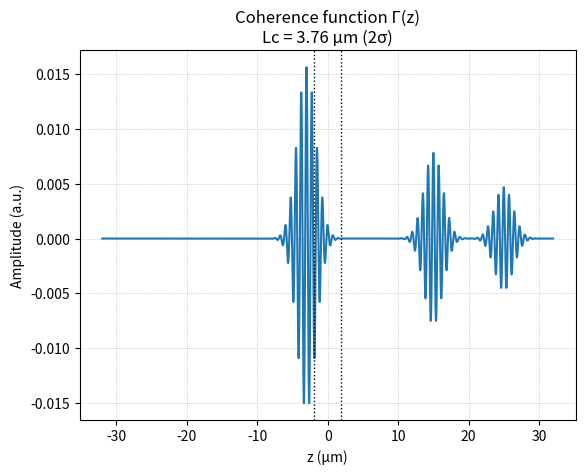
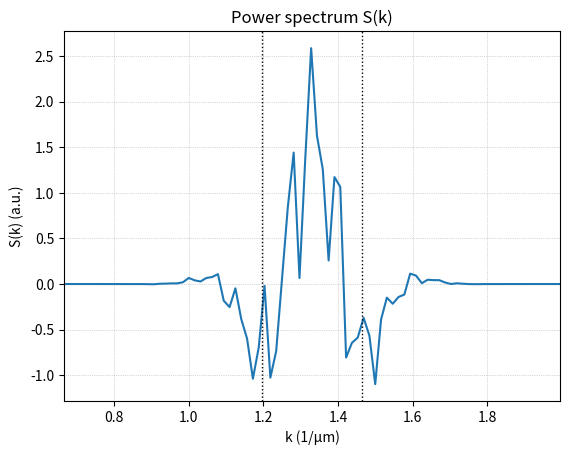
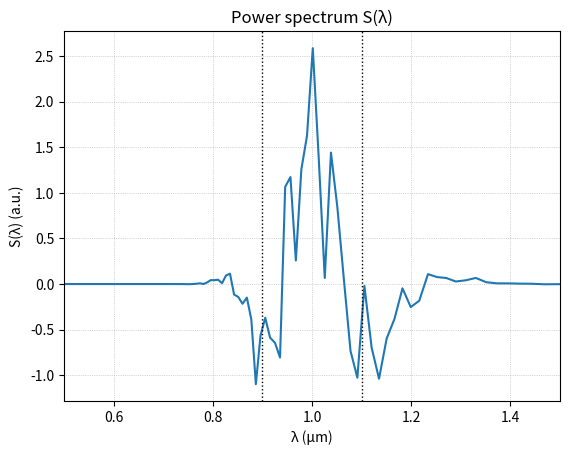
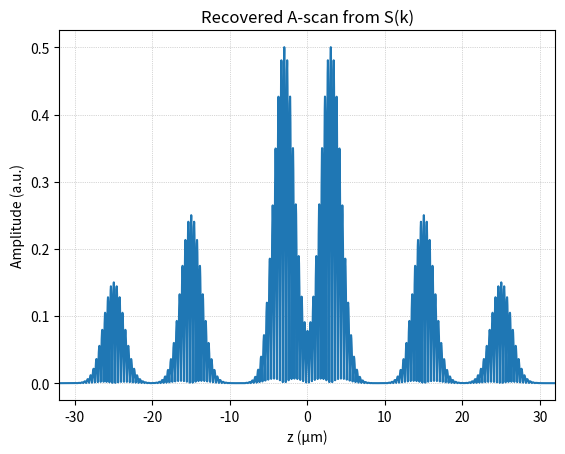

Here is the Python script that generated these plots, in order:
import numpy as np
import matplotlib.pyplot as plt

um = 1.0  # micrometer unit
lambda0 = 1*um     # central wavelength
Delta_lambda = 0.2*um # Bandwidth of the source
n = 1.33 # refractive index at the sample (and at the reference mirror)
k0 = n / lambda0 # wavenumber

# Calculate the coherence length from the wavelength bandwidth
Lc = lambda0**2 / (n * Delta_lambda)

# z-axis for optical path difference: covers some coherence lengths on each side
z_min = -32.0*um
z_max =  32.0*um
N = 4095  # number of points
z = np.linspace(z_min, z_max, N)

# Coherence function defined as a Gaussian envelope with waist = Lc/2
sigma = Lc / 2
Gamma = np.exp(-(z/sigma)**2) * np.cos(2*np.pi*k0*z)

# defined a sample reflecity r(z) as 3 delta funtions in depth
r = np.zeros_like(z)
depths = [-3*um, 15*um, 25*um]   
amplitudes = [1.0, 0.5, 0.3]
for depth, amp in zip(depths, amplitudes):
    idx = (np.abs(z - depth)).argmin()
    r[idx] = amp            


# calculater the interference signal as the convolution of r(z) and Gamma(z)
I_SR = np.convolve(r, Gamma, mode='same') * (z[1] - z[0])
# Power spectrum S(k) via FFT
dz = z[1] - z[0]
S_k = np.fft.fft(np.fft.ifftshift(I_SR))
S_k = np.real(np.fft.fftshift(S_k))

# Spatial frequency axis k (cycles/µm)
k_axis = np.fft.fftshift(np.fft.fftfreq(N, d=dz))
P_k = np.real(S_k)

Delta_k = 1 / Lc  # predicted Δk

# Convert S(k) to wavelength-domain spectrum S(λ)
mask = k_axis > 0
k_pos = k_axis[mask]
lambda_axis = n / k_pos        # λ = n/k
P_lambda = P_k[mask]

# Sort by wavelength
order = np.argsort(lambda_axis)
lambda_axis = lambda_axis[order]
P_lambda = P_lambda[order]


# recover the A-scan by inverse FFT of S(k)
I_SR_recovered = np.fft.ifftshift(np.fft.ifft(np.fft.ifftshift(S_k)))
I_SR_recovered = np.abs(I_SR_recovered) * N * dz       


plt.figure()
plt.plot(z, I_SR)
plt.title(f"Coherence function Γ(z)\nLc = {Lc:.2f} µm (2σ)")
plt.xlabel("z (µm)")
plt.ylabel("Amplitude (a.u.)")
plt.axvline(-sigma, color='k', linestyle=':', linewidth=1)
plt.axvline( sigma, color='k', linestyle=':', linewidth=1)
plt.grid(True, linestyle=":", linewidth=0.5)

plt.figure()
plt.plot(k_axis, P_k)
plt.title("Power spectrum S(k)")
plt.xlabel("k (1/µm)")
plt.ylabel("S(k) (a.u.)")
plt.axvline(k0 - Delta_k/2, color='k', linestyle=':', linewidth=1)
plt.axvline(k0 + Delta_k/2, color='k', linestyle=':', linewidth=1)
plt.grid(True, linestyle=":", linewidth=0.5)
plt.xlim(0.5*k0, 1.5*k0)

plt.figure()
plt.plot(lambda_axis, P_lambda)
plt.title("Power spectrum S(λ)")
plt.xlabel("λ (µm)")
plt.ylabel("S(λ) (a.u.)")
plt.grid(True, linestyle=":", linewidth=0.5)
plt.axvline(lambda0 - Delta_lambda/2, color='k', linestyle=':', linewidth=1)
plt.axvline(lambda0 + Delta_lambda/2, color='k', linestyle=':', linewidth=1)
plt.xlim(lambda0 - 0.5*lambda0, lambda0 + 0.5*lambda0)


#plot the recovered A-scan
plt.figure()            
plt.plot(z, I_SR_recovered)
plt.title("Recovered A-scan from S(k)")     
plt.xlabel("z (µm)")
plt.ylabel("Amplitude (a.u.)")
plt.grid(True, linestyle=":", linewidth=0.5)
plt.xlim(z_min, z_max)
plt.show()
